The GitHub repository MatthiasDR96/vision_demonstrator contains a labelled image folder "datasets" with 3 categories: c-not defect, no defect, scratch. Examples follow, each with its label.

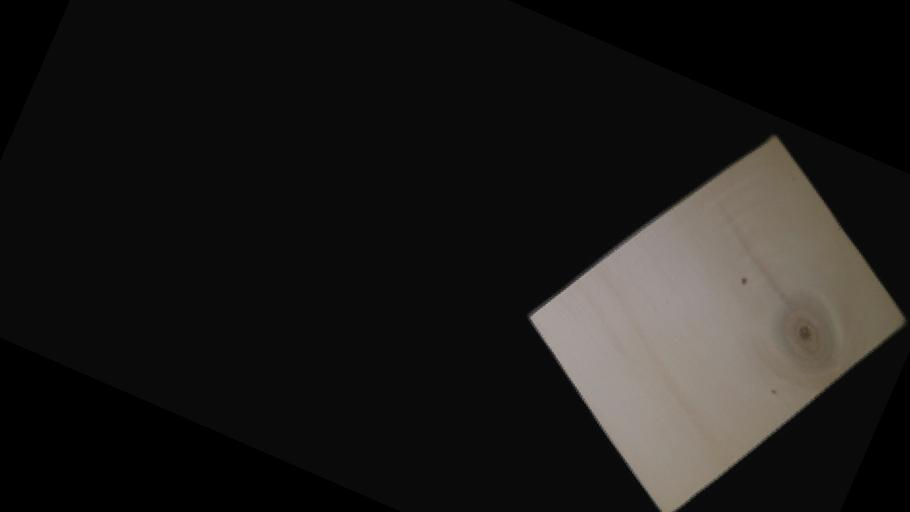
Label: c-not defect

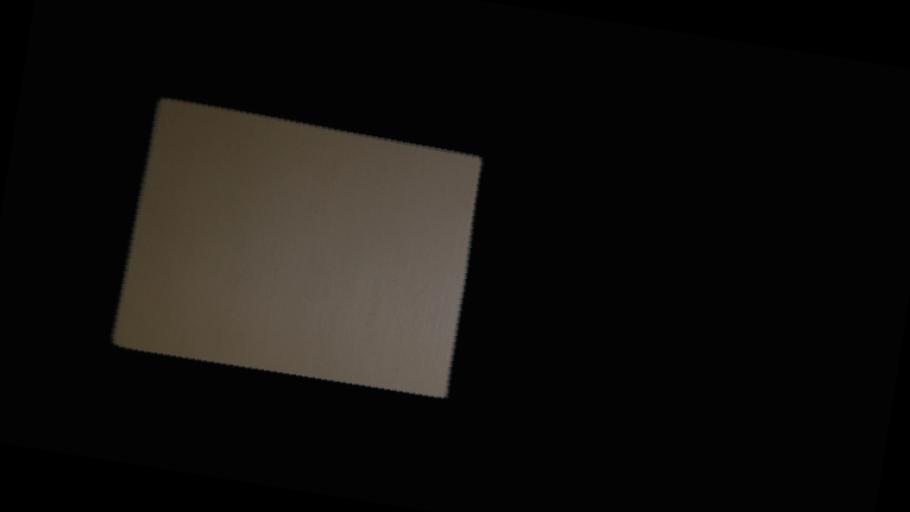
Label: no defect

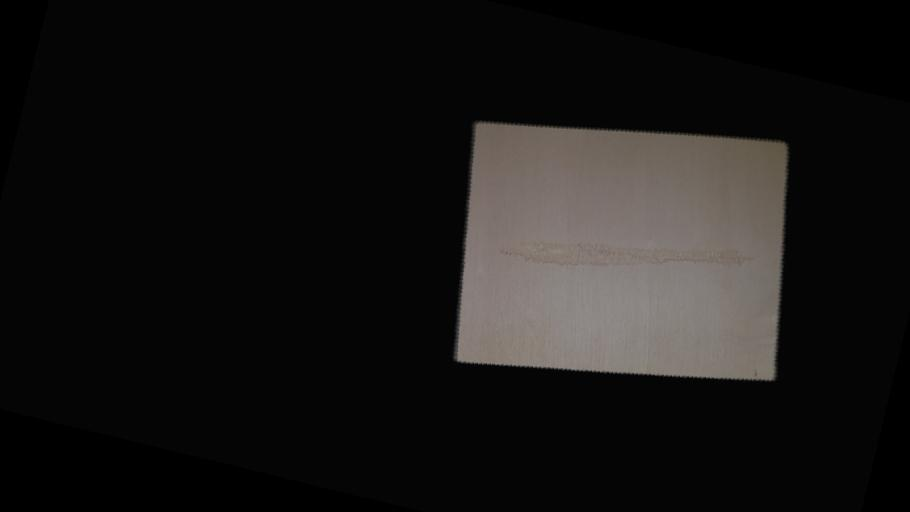
Label: scratch

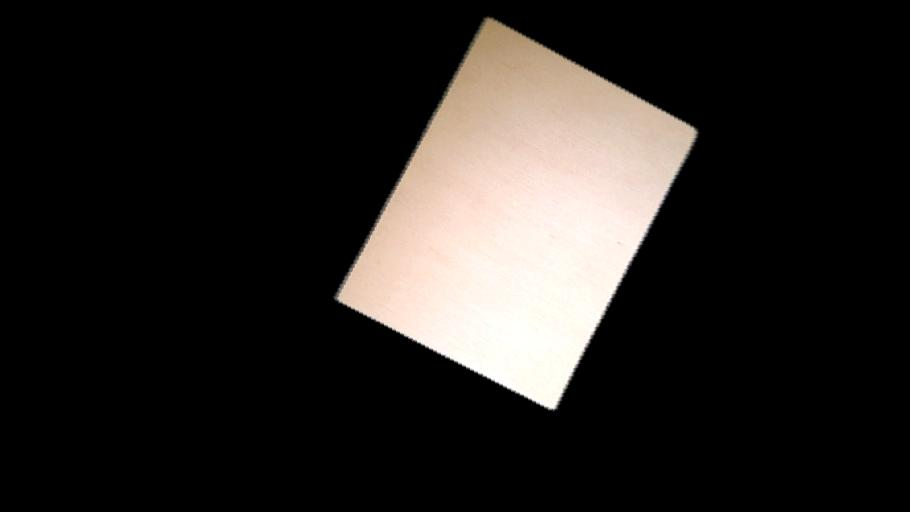
Label: no defect

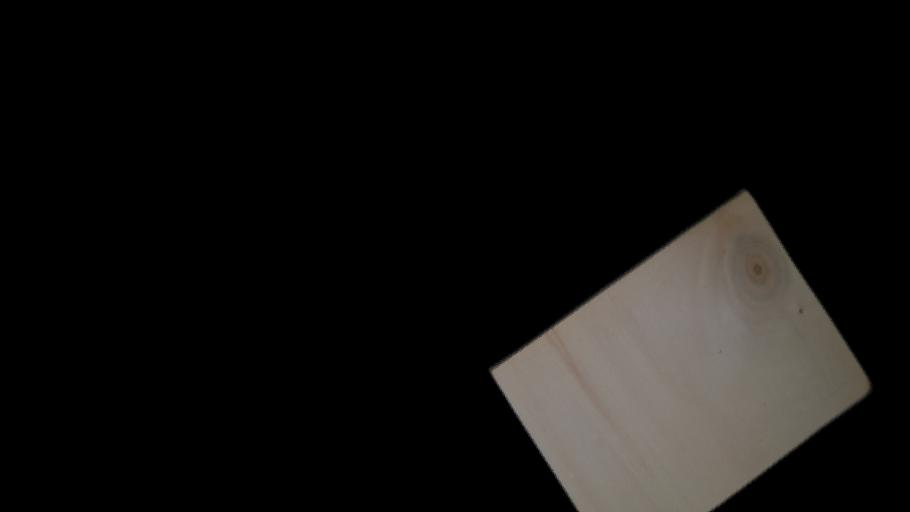
Label: c-not defect

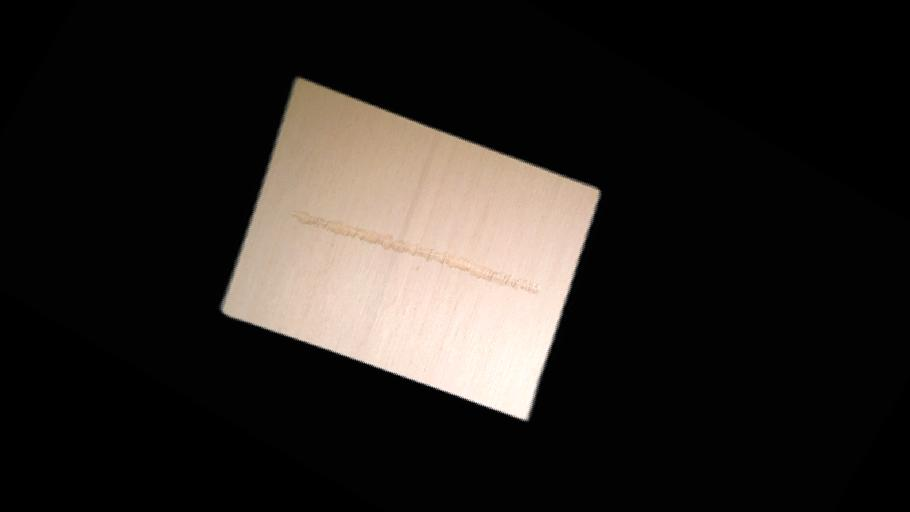
Label: scratch
